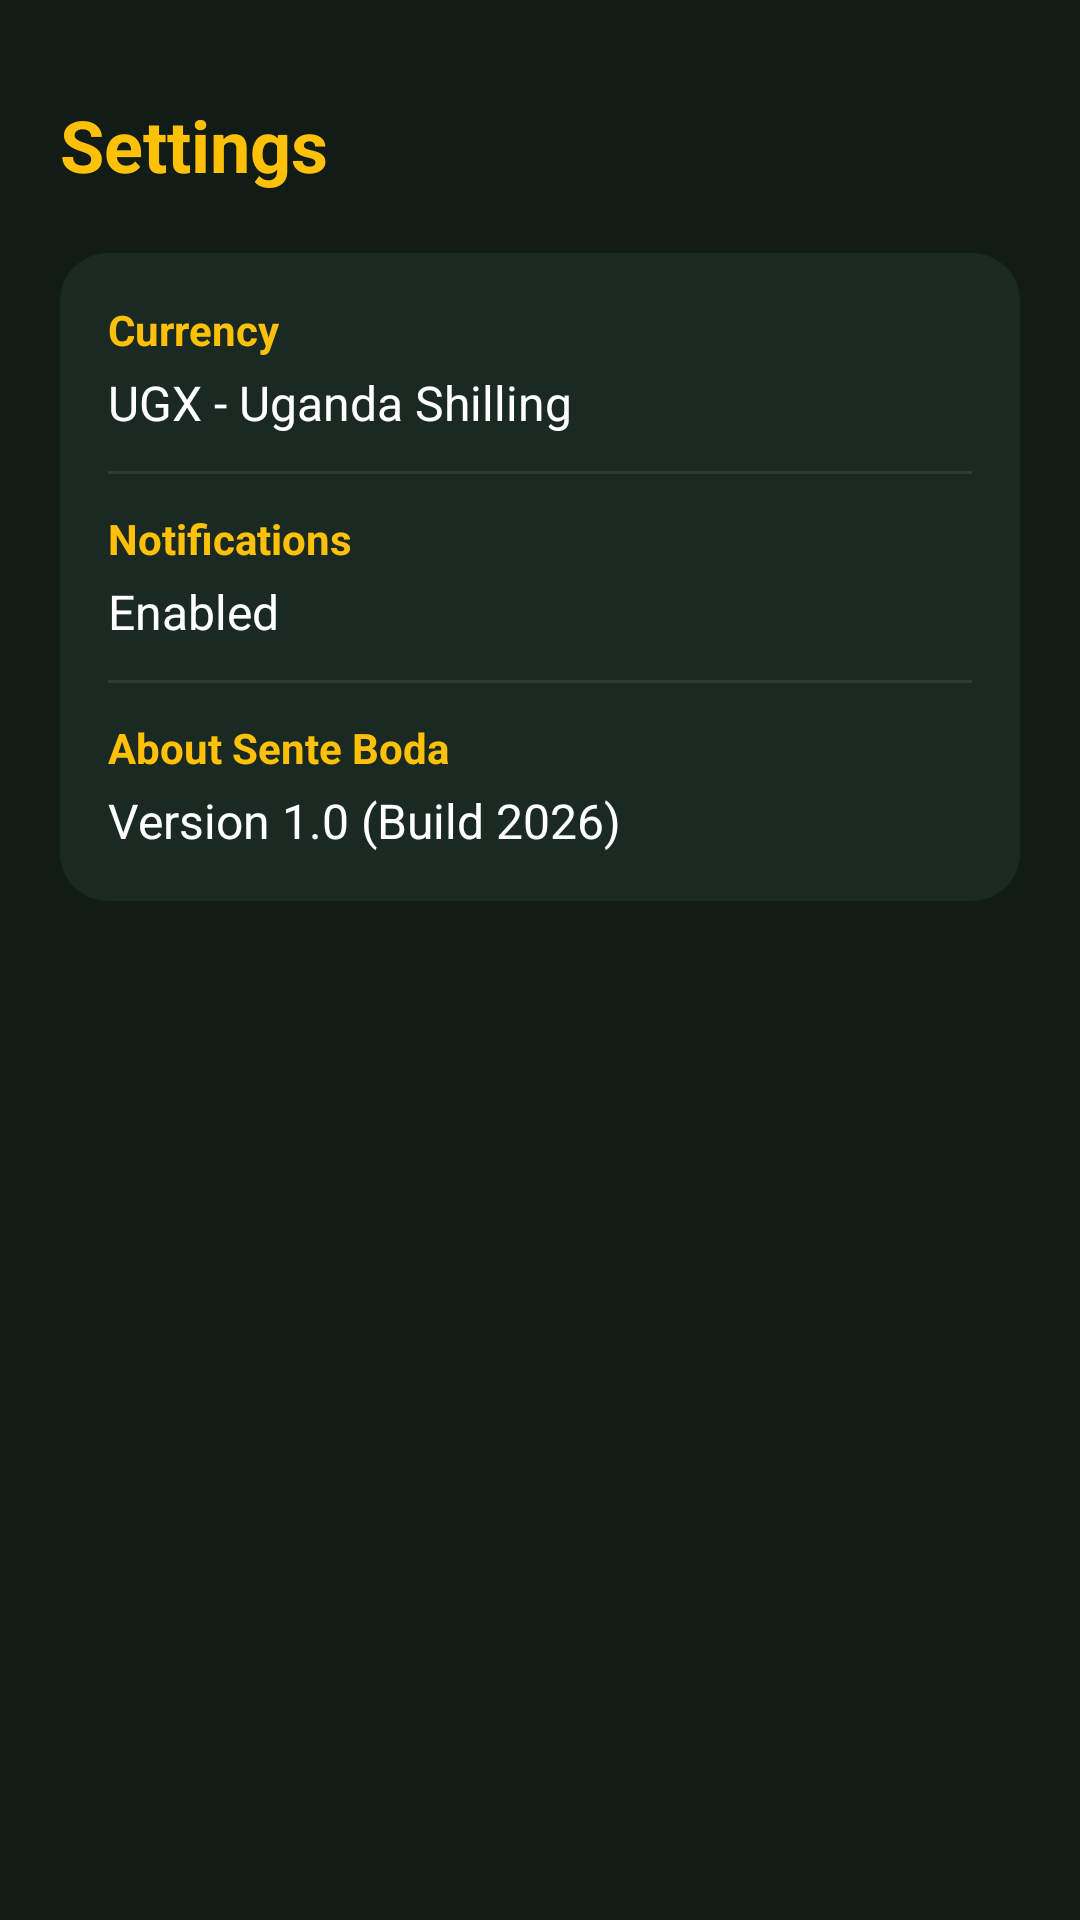

This screen was rendered from an Android layout file. Write that file and the resources it references.
<!-- AndroidManifest.xml: activity theme Theme.SenteBoda.NoActionBar -->
<!-- res/layout/activity_settings.xml -->
<?xml version="1.0" encoding="utf-8"?>
<LinearLayout xmlns:android="http://schemas.android.com/apk/res/android"
    android:layout_width="match_parent"
    android:layout_height="match_parent"
    android:background="@color/bg_dark"
    android:orientation="vertical"
    android:padding="20dp">

    <TextView
        android:layout_width="wrap_content"
        android:layout_height="wrap_content"
        android:layout_marginTop="12dp"
        android:text="@string/settings_title"
        android:textColor="@color/boda_yellow"
        android:textSize="24sp"
        android:textStyle="bold" />

    <LinearLayout
        android:layout_width="match_parent"
        android:layout_height="wrap_content"
        android:layout_marginTop="20dp"
        android:background="@drawable/bg_card_dark"
        android:orientation="vertical"
        android:padding="16dp">

        <TextView
            android:layout_width="wrap_content"
            android:layout_height="wrap_content"
            android:text="Currency"
            android:textColor="@color/boda_yellow"
            android:textSize="14sp"
            android:textStyle="bold" />

        <TextView
            android:layout_width="wrap_content"
            android:layout_height="wrap_content"
            android:layout_marginTop="4dp"
            android:text="UGX - Uganda Shilling"
            android:textColor="@color/text_white"
            android:textSize="16sp" />

        <View
            android:layout_width="match_parent"
            android:layout_height="1dp"
            android:layout_marginVertical="12dp"
            android:background="@color/bg_input" />

        <TextView
            android:layout_width="wrap_content"
            android:layout_height="wrap_content"
            android:text="Notifications"
            android:textColor="@color/boda_yellow"
            android:textSize="14sp"
            android:textStyle="bold" />

        <TextView
            android:layout_width="wrap_content"
            android:layout_height="wrap_content"
            android:layout_marginTop="4dp"
            android:text="Enabled"
            android:textColor="@color/text_white"
            android:textSize="16sp" />

        <View
            android:layout_width="match_parent"
            android:layout_height="1dp"
            android:layout_marginVertical="12dp"
            android:background="@color/bg_input" />

        <TextView
            android:layout_width="wrap_content"
            android:layout_height="wrap_content"
            android:text="About Sente Boda"
            android:textColor="@color/boda_yellow"
            android:textSize="14sp"
            android:textStyle="bold" />

        <TextView
            android:layout_width="wrap_content"
            android:layout_height="wrap_content"
            android:layout_marginTop="4dp"
            android:text="Version 1.0 (Build 2026)"
            android:textColor="@color/text_white"
            android:textSize="16sp" />
    </LinearLayout>

</LinearLayout>
<!-- resources referenced by this layout -->
<resources>
  <color name="bg_dark">#121C17</color>
  <color name="bg_input">#283D33</color>
  <color name="boda_yellow">#FFC107</color>
  <color name="text_white">#FFFFFF</color>
  <!-- drawable bg_card_dark (drawable) -->
  <?xml version="1.0" encoding="utf-8"?>
  <shape xmlns:android="http://schemas.android.com/apk/res/android">
      <solid android:color="@color/bg_card_dark"/>
      <corners android:radius="16dp"/>
  </shape>
  <string name="settings_title">Settings</string>
  <style name="Theme.SenteBoda.NoActionBar" parent="Theme.SenteBoda">
          <item name="windowActionBar">false</item>
          <item name="windowNoTitle">true</item>
          <item name="android:statusBarColor">@color/primary_dark_green_variant</item>
      </style>
  <color name="bg_card_dark">#1A2A23</color>
  <style name="Theme.SenteBoda" parent="Theme.MaterialComponents.DayNight.DarkActionBar">
          
          <item name="colorPrimary">@color/boda_yellow</item>
          <item name="colorPrimaryVariant">@color/boda_yellow_dark</item>
          <item name="colorOnPrimary">@color/text_dark</item>
          
          <item name="colorSecondary">@color/income_green</item>
          <item name="colorOnSecondary">@color/text_white</item>
          
          <item name="android:windowBackground">@color/bg_dark</item>
      </style>
  <color name="primary_dark_green_variant">#062417</color>
  <color name="boda_yellow_dark">#FFA000</color>
  <color name="text_dark">#121C17</color>
  <color name="income_green">#2ECC71</color>
</resources>
